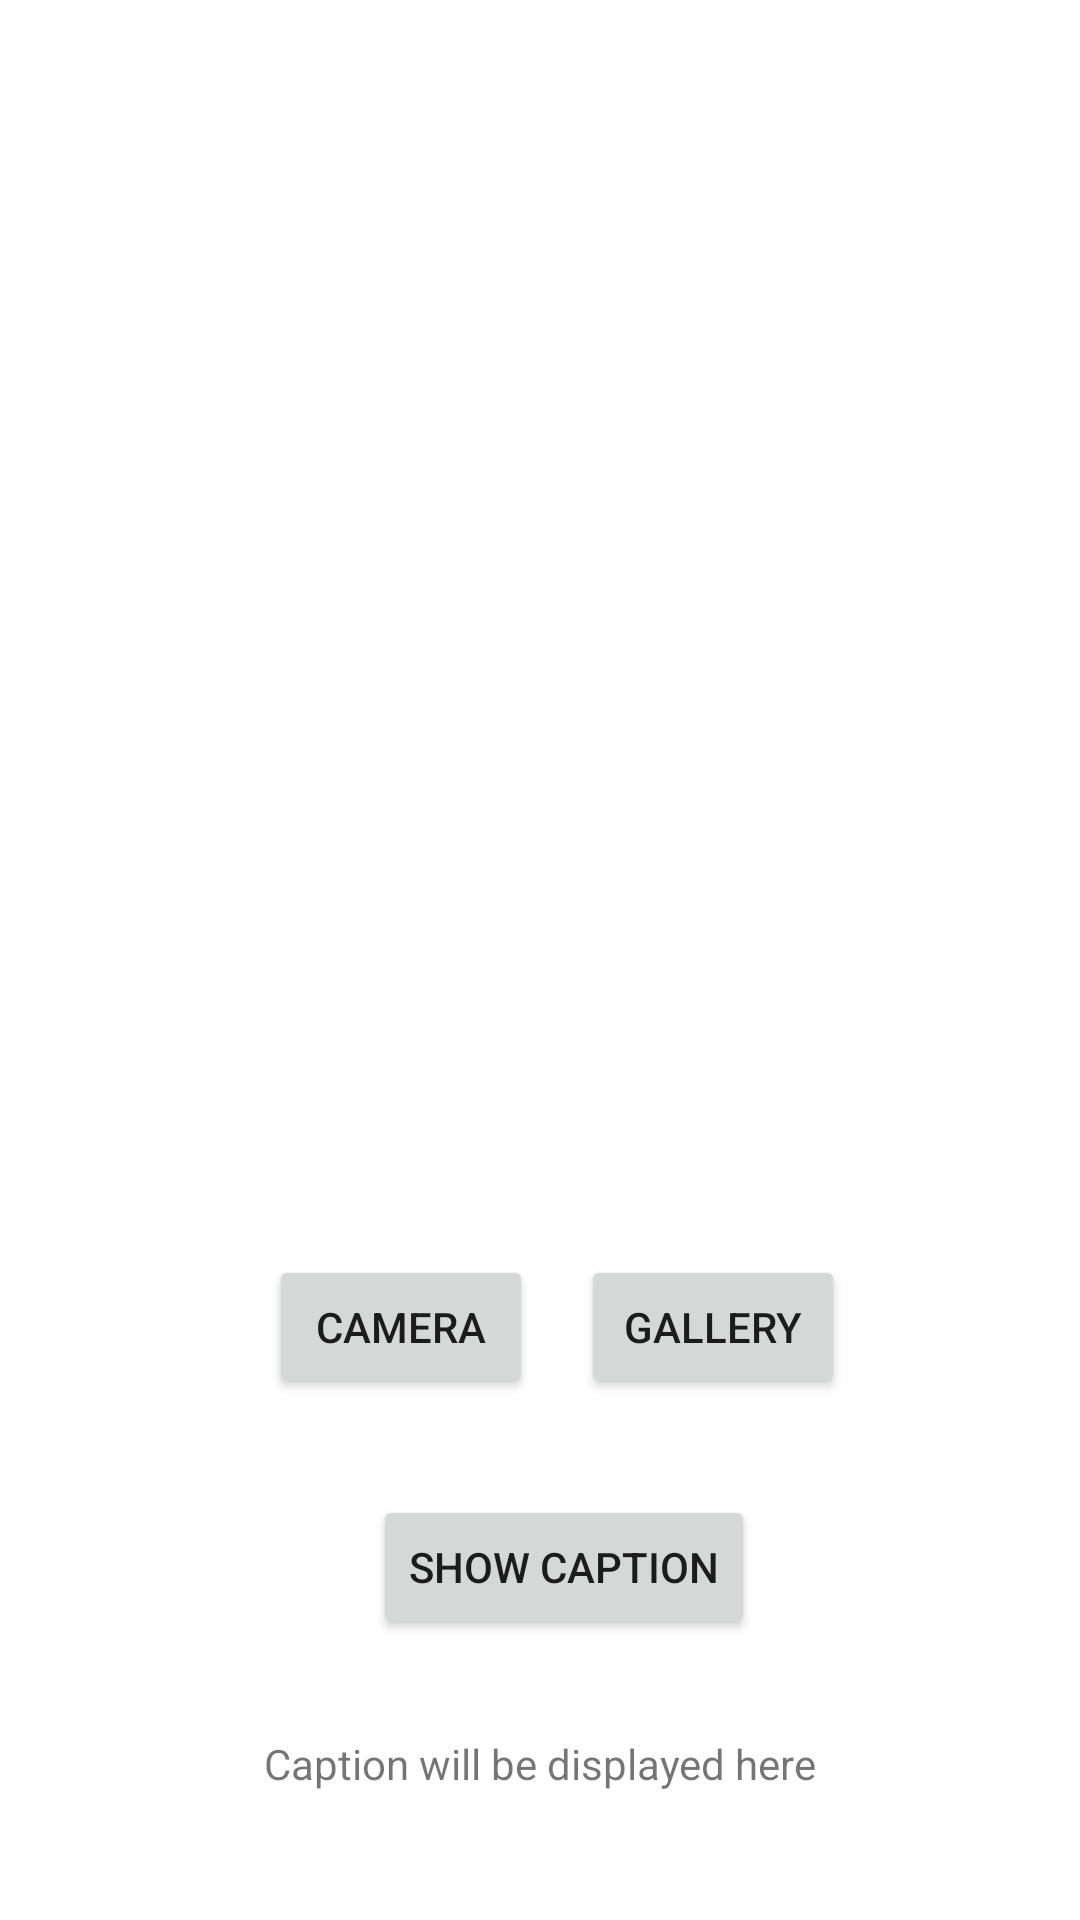

Layout XML and referenced resources for this Android screen:
<!-- AndroidManifest.xml: application theme Theme.ImageCaption -->
<!-- res/layout/activity_main.xml -->
<?xml version="1.0" encoding="utf-8"?>
<androidx.constraintlayout.widget.ConstraintLayout xmlns:android="http://schemas.android.com/apk/res/android"
    xmlns:app="http://schemas.android.com/apk/res-auto"
    xmlns:tools="http://schemas.android.com/tools"
    android:layout_width="match_parent"
    android:layout_height="match_parent"
    tools:context=".MainActivity">

    <ImageView
        android:id="@+id/displayImageView"
        android:layout_width="300dp"
        android:layout_height="300dp"
        app:layout_constraintBottom_toBottomOf="parent"
        app:layout_constraintEnd_toEndOf="parent"
        app:layout_constraintStart_toStartOf="parent"
        app:layout_constraintTop_toTopOf="parent"
        app:layout_constraintVertical_bias="0.23000002"
        app:srcCompat="@drawable/man_with_laptop_studying_working_concept" />

    <Button
        android:id="@+id/cameraBtn"
        android:layout_width="wrap_content"
        android:layout_height="wrap_content"
        android:layout_marginTop="40dp"
        android:text="Camera"
        app:layout_constraintEnd_toEndOf="parent"
        app:layout_constraintHorizontal_bias="0.33"
        app:layout_constraintStart_toStartOf="parent"
        app:layout_constraintTop_toBottomOf="@+id/displayImageView" />

    <Button
        android:id="@+id/galleryBtn"
        android:layout_width="wrap_content"
        android:layout_height="wrap_content"
        android:layout_marginStart="16dp"
        android:text="Gallery"
        app:layout_constraintBottom_toBottomOf="@+id/cameraBtn"
        app:layout_constraintStart_toEndOf="@+id/cameraBtn"
        app:layout_constraintTop_toTopOf="@+id/cameraBtn"
        android:layout_marginLeft="16dp" />

    <Button
        android:id="@+id/captionBtn"
        android:layout_width="wrap_content"
        android:layout_height="wrap_content"
        android:layout_marginStart="16dp"
        android:text="Show Caption"
        app:layout_constraintTop_toBottomOf="@+id/cameraBtn"
        app:layout_constraintLeft_toLeftOf="parent"
        app:layout_constraintRight_toRightOf="parent"
        android:layout_marginTop="32dp"
        android:layout_marginLeft="16dp" />

    <TextView
        android:id="@+id/captionText"
        android:layout_width="wrap_content"
        android:layout_height="wrap_content"
        android:text="Caption will be displayed here"
        app:layout_constraintTop_toBottomOf="@+id/captionBtn"
        app:layout_constraintLeft_toLeftOf="parent"
        app:layout_constraintRight_toRightOf="parent"
        android:layout_marginTop="32dp"
        />



</androidx.constraintlayout.widget.ConstraintLayout>
<!-- resources referenced by this layout -->
<resources>
  <style name="Theme.ImageCaption" parent="Theme.MaterialComponents.DayNight.DarkActionBar">
          
          <item name="colorPrimary">@color/purple_500</item>
          <item name="colorPrimaryVariant">@color/purple_700</item>
          <item name="colorOnPrimary">@color/white</item>
          
          <item name="colorSecondary">@color/teal_200</item>
          <item name="colorSecondaryVariant">@color/teal_700</item>
          <item name="colorOnSecondary">@color/black</item>
          
          <item name="android:statusBarColor" tools:targetApi="l">?attr/colorPrimaryVariant</item>
          
      </style>
  <!-- not gathered from this repository: default colours our renderer supplied (Android Studio template values) -->
  <color name="purple_500">#FF6200EE</color>
  <color name="purple_700">#FF3700B3</color>
  <color name="teal_200">#FF03DAC5</color>
  <color name="teal_700">#FF018786</color>
  <color name="black">#FF000000</color>
  <color name="white">#FFFFFFFF</color>
</resources>
